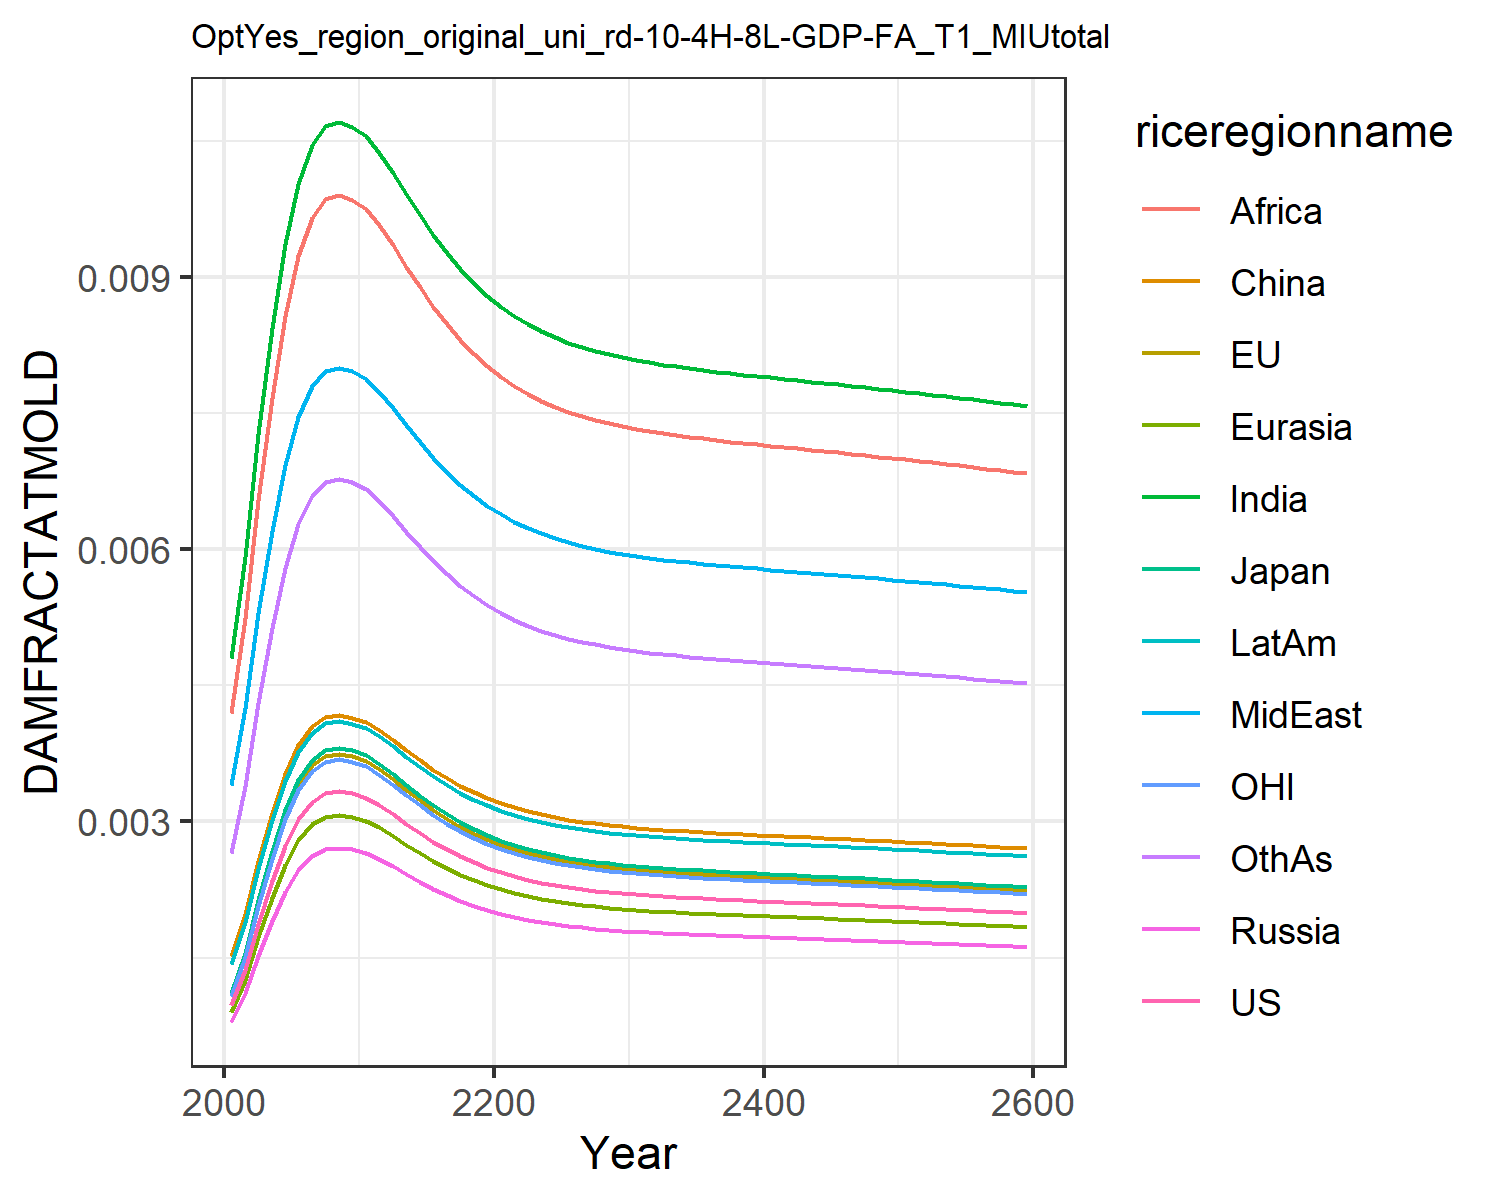

The file beside this chart, header and first rows:
0.0009741914751707755, 0.0010960982548936173, 0.0011141127717951577, 0.0007926376142238073, 0.0008988246313217726, 0.0015184808065927108, 0.004803093316816623, 0.0033998963496381673, 0.004196310982627154, 0.0014323266191105083, 0.0010773810546510498, 0.0026515942275779415
0.001358, 0.001528, 0.001553, 0.001105, 0.001253, 0.001978, 0.005919, 0.004247, 0.005246, 0.001889, 0.001502, 0.003386
0.00187, 0.002104, 0.002138, 0.001521, 0.001725, 0.002567, 0.007275, 0.005293, 0.006543, 0.002479, 0.002068, 0.004311
0.002342, 0.002635, 0.002679, 0.001906, 0.002161, 0.003095, 0.008441, 0.006205, 0.007673, 0.003012, 0.00259, 0.005132
0.002734, 0.003076, 0.003127, 0.002225, 0.002523, 0.003525, 0.009363, 0.006932, 0.008576, 0.003448, 0.003024, 0.005794
0.003027, 0.003406, 0.003462, 0.002463, 0.002793, 0.003843, 0.01003, 0.007463, 0.009235, 0.003771, 0.003348, 0.006281
0.003217, 0.003619, 0.003679, 0.002617, 0.002968, 0.004047, 0.01046, 0.007801, 0.009654, 0.003979, 0.003558, 0.006593
0.00331, 0.003724, 0.003786, 0.002693, 0.003054, 0.004147, 0.01066, 0.007965, 0.009859, 0.004081, 0.003661, 0.006745
0.003332, 0.003749, 0.00381, 0.002711, 0.003074, 0.00417, 0.01071, 0.008003, 0.009906, 0.004105, 0.003685, 0.00678
0.003309, 0.003723, 0.003784, 0.002692, 0.003053, 0.004146, 0.01066, 0.007963, 0.009856, 0.004079, 0.003659, 0.006743
0.003263, 0.003672, 0.003732, 0.002655, 0.003011, 0.004097, 0.01056, 0.007883, 0.009756, 0.00403, 0.003609, 0.006669
0.00318, 0.003578, 0.003637, 0.002588, 0.002934, 0.004008, 0.01037, 0.007736, 0.009573, 0.003939, 0.003517, 0.006533
0.00308, 0.003465, 0.003522, 0.002506, 0.002841, 0.0039, 0.01015, 0.007556, 0.009351, 0.003829, 0.003406, 0.006367
0.002975, 0.003347, 0.003402, 0.00242, 0.002745, 0.003786, 0.009913, 0.007368, 0.009117, 0.003714, 0.00329, 0.006194
0.002873, 0.003232, 0.003285, 0.002337, 0.002651, 0.003676, 0.009681, 0.007184, 0.008889, 0.003601, 0.003177, 0.006025
0.002778, 0.003126, 0.003177, 0.00226, 0.002563, 0.003573, 0.009464, 0.007012, 0.008675, 0.003497, 0.003072, 0.005867
0.002692, 0.003029, 0.003079, 0.00219, 0.002484, 0.003479, 0.009265, 0.006855, 0.00848, 0.003402, 0.002977, 0.005723
0.002616, 0.002943, 0.002991, 0.002128, 0.002413, 0.003396, 0.009088, 0.006714, 0.008306, 0.003317, 0.002893, 0.005595
0.002549, 0.002868, 0.002915, 0.002074, 0.002351, 0.003322, 0.008931, 0.00659, 0.008152, 0.003242, 0.002819, 0.005482
0.00249, 0.002802, 0.002848, 0.002026, 0.002298, 0.003258, 0.008793, 0.006482, 0.008017, 0.003177, 0.002754, 0.005383
0.00244, 0.002745, 0.00279, 0.001985, 0.002251, 0.003202, 0.008673, 0.006388, 0.0079, 0.003121, 0.002698, 0.005298
0.002396, 0.002696, 0.00274, 0.00195, 0.002211, 0.003155, 0.00857, 0.006306, 0.007799, 0.003073, 0.00265, 0.005224
0.002359, 0.002654, 0.002698, 0.001919, 0.002176, 0.003113, 0.00848, 0.006236, 0.007712, 0.003031, 0.002609, 0.00516
0.002327, 0.002618, 0.002661, 0.001893, 0.002147, 0.003078, 0.008403, 0.006175, 0.007637, 0.002995, 0.002573, 0.005105
0.002299, 0.002587, 0.002629, 0.001871, 0.002121, 0.003047, 0.008337, 0.006123, 0.007572, 0.002964, 0.002543, 0.005058
0.002275, 0.00256, 0.002602, 0.001851, 0.002099, 0.003021, 0.00828, 0.006078, 0.007516, 0.002937, 0.002516, 0.005017
0.002255, 0.002537, 0.002579, 0.001835, 0.00208, 0.002998, 0.00823, 0.006039, 0.007468, 0.002914, 0.002494, 0.004982
0.002237, 0.002517, 0.002558, 0.00182, 0.002064, 0.002978, 0.008187, 0.006005, 0.007426, 0.002894, 0.002474, 0.004951
0.002222, 0.0025, 0.002541, 0.001808, 0.00205, 0.002961, 0.008149, 0.005976, 0.007389, 0.002877, 0.002457, 0.004925
0.002208, 0.002484, 0.002525, 0.001796, 0.002037, 0.002946, 0.008116, 0.00595, 0.007357, 0.002862, 0.002442, 0.004901
0.002196, 0.002471, 0.002511, 0.001787, 0.002026, 0.002933, 0.008087, 0.005927, 0.007329, 0.002848, 0.002429, 0.004881
0.002185, 0.002459, 0.002499, 0.001778, 0.002016, 0.002921, 0.008061, 0.005907, 0.007303, 0.002836, 0.002417, 0.004862
0.002176, 0.002448, 0.002488, 0.00177, 0.002007, 0.00291, 0.008037, 0.005888, 0.00728, 0.002825, 0.002406, 0.004845
0.002167, 0.002438, 0.002478, 0.001763, 0.001999, 0.0029, 0.008016, 0.005871, 0.00726, 0.002815, 0.002396, 0.00483
0.002159, 0.002429, 0.002469, 0.001756, 0.001992, 0.002891, 0.007996, 0.005856, 0.00724, 0.002806, 0.002387, 0.004816
0.002151, 0.00242, 0.00246, 0.00175, 0.001985, 0.002883, 0.007977, 0.005841, 0.007222, 0.002798, 0.002379, 0.004803
0.002144, 0.002412, 0.002452, 0.001744, 0.001978, 0.002875, 0.00796, 0.005827, 0.007205, 0.00279, 0.002371, 0.004791
0.002137, 0.002405, 0.002444, 0.001739, 0.001972, 0.002867, 0.007943, 0.005814, 0.007189, 0.002782, 0.002363, 0.004779
0.002131, 0.002397, 0.002437, 0.001733, 0.001966, 0.00286, 0.007927, 0.005802, 0.007173, 0.002775, 0.002356, 0.004767
0.002124, 0.00239, 0.002429, 0.001728, 0.00196, 0.002853, 0.007911, 0.005789, 0.007158, 0.002767, 0.002349, 0.004756
0.002118, 0.002383, 0.002422, 0.001723, 0.001954, 0.002845, 0.007895, 0.005777, 0.007143, 0.00276, 0.002342, 0.004745
0.002112, 0.002376, 0.002415, 0.001718, 0.001948, 0.002839, 0.00788, 0.005765, 0.007128, 0.002753, 0.002335, 0.004734
0.002105, 0.002369, 0.002408, 0.001713, 0.001942, 0.002832, 0.007865, 0.005753, 0.007113, 0.002746, 0.002328, 0.004724
0.002099, 0.002362, 0.002401, 0.001708, 0.001937, 0.002825, 0.007849, 0.005741, 0.007098, 0.002739, 0.002321, 0.004713
0.002093, 0.002355, 0.002393, 0.001703, 0.001931, 0.002818, 0.007834, 0.005729, 0.007083, 0.002732, 0.002315, 0.004702
0.002087, 0.002348, 0.002386, 0.001698, 0.001925, 0.002811, 0.007819, 0.005717, 0.007068, 0.002725, 0.002308, 0.004691
0.00208, 0.002341, 0.002379, 0.001693, 0.001919, 0.002804, 0.007803, 0.005705, 0.007053, 0.002718, 0.002301, 0.00468
0.002074, 0.002333, 0.002372, 0.001687, 0.001913, 0.002796, 0.007787, 0.005692, 0.007038, 0.002711, 0.002294, 0.004669
0.002067, 0.002326, 0.002364, 0.001682, 0.001907, 0.002789, 0.007771, 0.00568, 0.007022, 0.002703, 0.002286, 0.004658
0.002061, 0.002319, 0.002357, 0.001677, 0.001901, 0.002782, 0.007755, 0.005667, 0.007007, 0.002696, 0.002279, 0.004647
0.002054, 0.002311, 0.002349, 0.001671, 0.001895, 0.002774, 0.007739, 0.005654, 0.006991, 0.002688, 0.002272, 0.004635
0.002048, 0.002304, 0.002342, 0.001666, 0.001889, 0.002767, 0.007722, 0.005641, 0.006975, 0.002681, 0.002264, 0.004623
0.002041, 0.002296, 0.002334, 0.00166, 0.001883, 0.002759, 0.007705, 0.005628, 0.006958, 0.002673, 0.002257, 0.004611
0.002034, 0.002288, 0.002326, 0.001655, 0.001877, 0.002752, 0.007688, 0.005615, 0.006942, 0.002665, 0.002249, 0.004599
0.002027, 0.002281, 0.002318, 0.001649, 0.00187, 0.002744, 0.007671, 0.005601, 0.006925, 0.002658, 0.002242, 0.004587
0.00202, 0.002273, 0.00231, 0.001643, 0.001864, 0.002736, 0.007653, 0.005588, 0.006908, 0.00265, 0.002234, 0.004575
0.002013, 0.002265, 0.002302, 0.001638, 0.001857, 0.002728, 0.007635, 0.005574, 0.006891, 0.002642, 0.002226, 0.004563
0.002006, 0.002257, 0.002294, 0.001632, 0.00185, 0.00272, 0.007617, 0.00556, 0.006873, 0.002633, 0.002218, 0.00455
0.001998, 0.002248, 0.002285, 0.001626, 0.001844, 0.002712, 0.007599, 0.005546, 0.006856, 0.002625, 0.00221, 0.004537
0.001991, 0.00224, 0.002277, 0.00162, 0.001837, 0.002703, 0.007581, 0.005531, 0.006838, 0.002617, 0.002202, 0.004524
